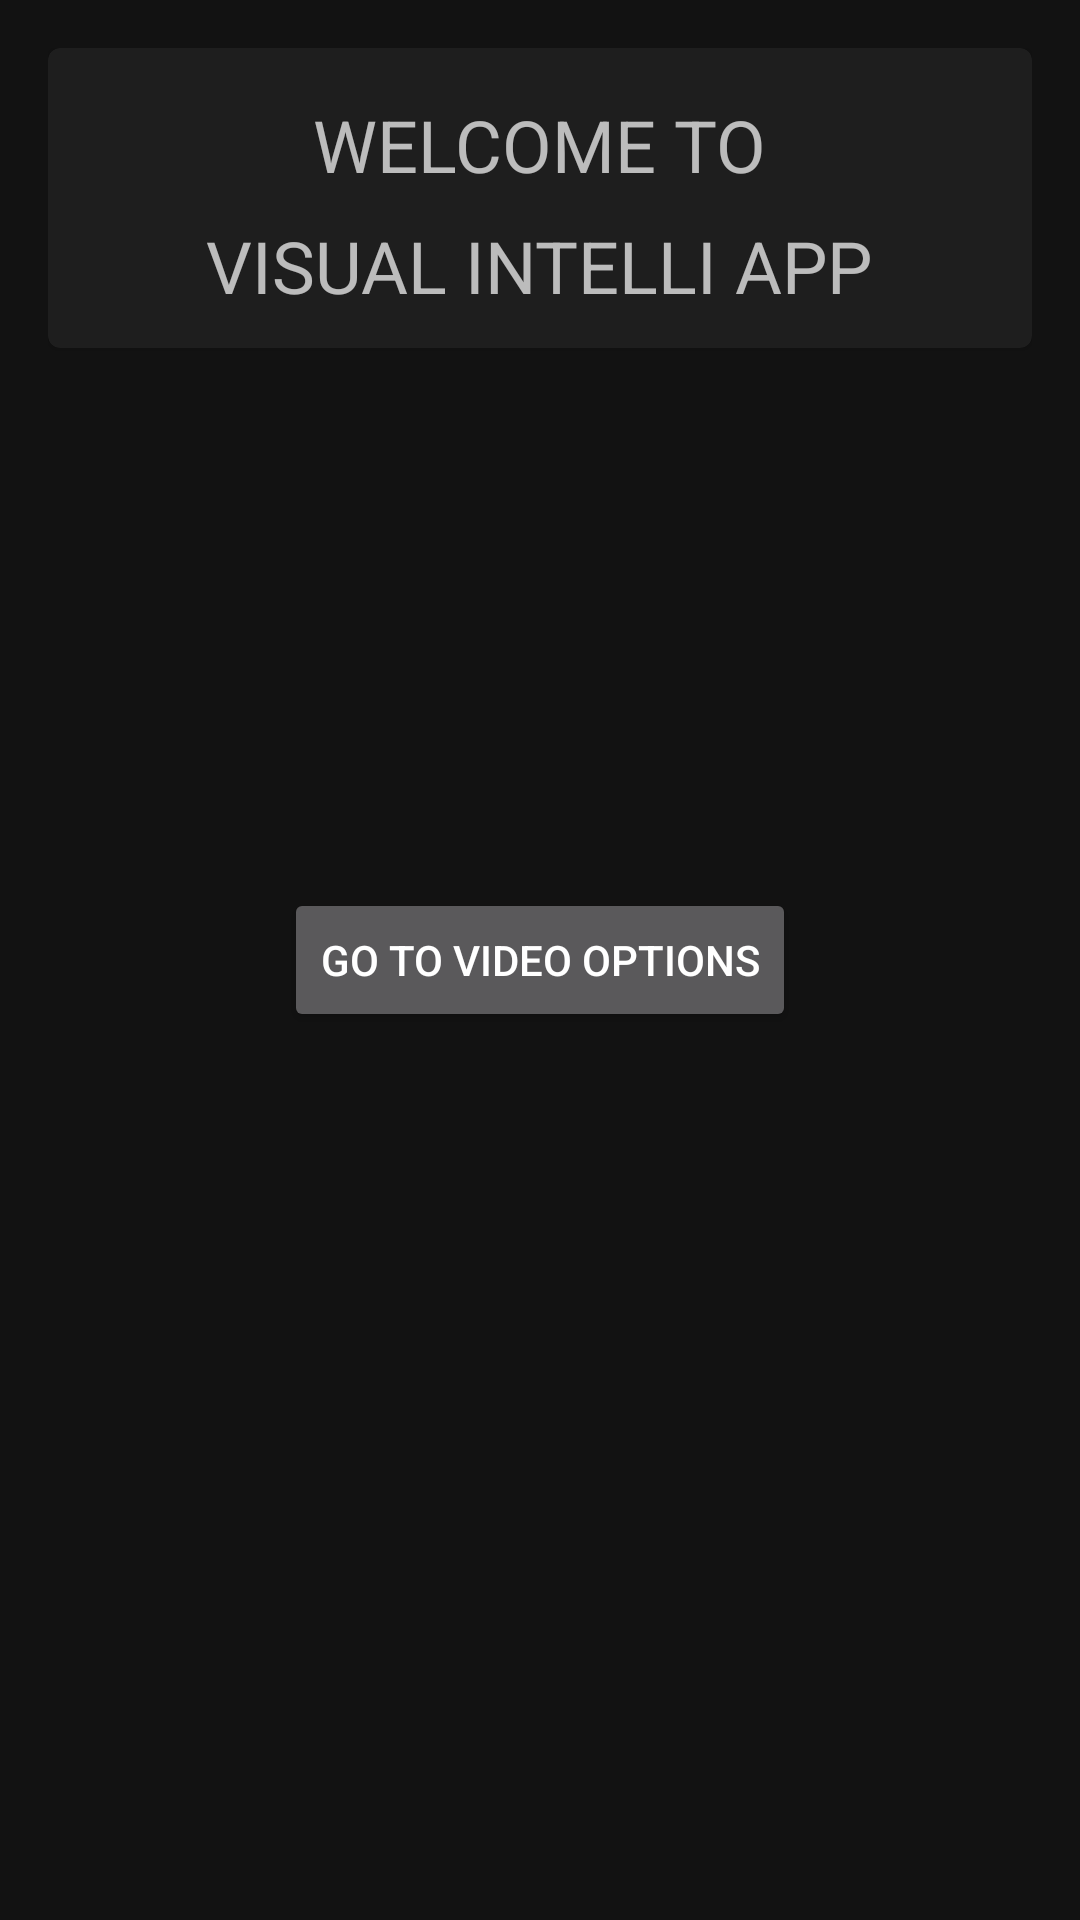

Layout XML and referenced resources for this Android screen:
<!-- AndroidManifest.xml: application theme Theme.MaterialComponents -->
<!-- res/layout/activity_main.xml -->
<?xml version="1.0" encoding="utf-8"?>
<RelativeLayout xmlns:android="http://schemas.android.com/apk/res/android"
    android:layout_width="match_parent"
    android:layout_height="match_parent"
    android:padding="16dp"
    android:id="@+id/parent">

    <com.google.android.material.card.MaterialCardView
        android:layout_width="match_parent"
        android:layout_height="100dp"
        android:id="@+id/cardId">

        <RelativeLayout
            android:layout_width="match_parent"
            android:layout_height="match_parent">

            <TextView
                android:layout_width="wrap_content"
                android:layout_height="wrap_content"
                android:text="WELCOME TO"
                android:layout_marginTop="16dp"
                android:id="@+id/textId1"
                android:layout_centerHorizontal="true"
                android:textSize="24sp"/>

            <TextView
                android:id="@+id/textId2"
                android:layout_marginTop="8dp"
                android:layout_width="wrap_content"
                android:layout_height="wrap_content"
                android:text="VISUAL INTELLI APP"
                android:layout_centerHorizontal="true"
                android:layout_below="@+id/textId1"
                android:textSize="24sp"/>

        </RelativeLayout>


    </com.google.android.material.card.MaterialCardView>

    <Button
        android:id="@+id/navigateVideoActivityButton"
        android:layout_width="wrap_content"
        android:layout_height="wrap_content"
        android:text="Go to Video Options"
        android:layout_centerInParent="true"/>

</RelativeLayout>
<!-- resources referenced by this layout -->
<resources>
  <style name="Theme.MaterialComponents" parent="Base.Theme.MaterialComponents" />
  <style name="Base.Theme.MaterialComponents" parent="Theme.Material3.Light">
          
          
      </style>
</resources>
